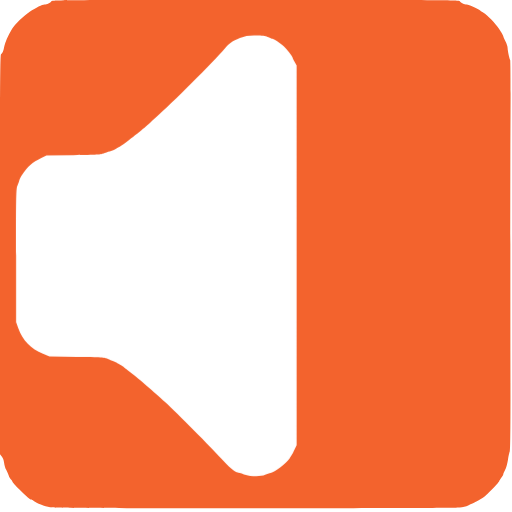
t = 0.00 s
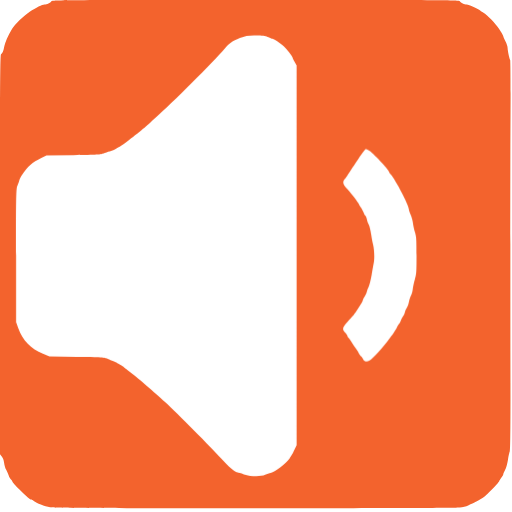
t = 0.50 s
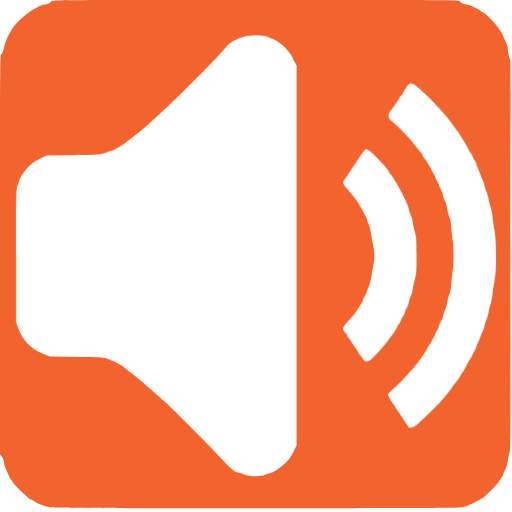
t = 1.00 s
t = 1.50 s: frame unchanged from t = 1.00 s, image omitted
t = 2.00 s: frame unchanged from t = 1.00 s, image omitted
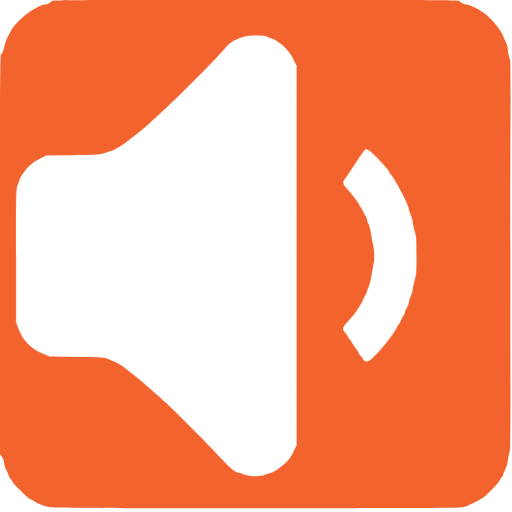
t = 2.50 s

The animated SVG that drew these frames (rendered in a browser with its animation timeline set to each time). Animation: 3 CSS @keyframes rules; one cycle of 3.00 s, repeats indefinitely.

<svg xmlns="http://www.w3.org/2000/svg" id="audio" viewBox="0 0 700 700" width="500" height="500" shape-rendering="geometricPrecision" text-rendering="geometricPrecision" version="1.1">
  <style id="sound">
    @keyframes speaker_wrapper__ts{0%,36.666667%,50%,63.333333%,to{transform:translate(213.75px,349.749032px) scale(1,1)}43.333333%,56.666667%{transform:translate(213.75px,349.749032px) scale(1.05,1.05)}}@keyframes soundwave1_f_o{0%,16.666667%,83.333333%,to{fill-opacity:0}33.333333%,66.666667%{fill-opacity:1}}@keyframes soundwave2_f_o{0%,to{fill-opacity:0}16.666667%,83.333333%{fill-opacity:1}}#speaker_wrapper{animation:speaker_wrapper__ts 3000ms linear infinite normal forwards}#soundwave1{animation:soundwave1_f_o 3000ms linear infinite normal forwards}#soundwave2{animation:soundwave2_f_o 3000ms linear infinite normal forwards}
  </style>
  <path id="background" d="M70.1 1.9c-1.1 2-6 4.1-9.4 4.1-2.7 0-11.6 4.4-20.1 9.9-8 5.2-20.3 17.2-24 23.4-6 10.1-9.6 18.4-10.7 24.1-1.2 6.6-2.5 9.7-4.5 10.9C.2 75 0 119.6 0 348.2v273l2.4 2.9c1.6 1.9 2.7 4.8 3.2 8.5.3 3.1 1.6 7.5 2.9 9.7 1.2 2.3 2.7 5.8 3.4 7.8.6 2 2.1 4.5 3.1 5.4 1.1 1 2 2.3 2 3 0 .7 4 5.2 8.9 10.1 10.9 10.8 15 14.4 16.6 14.4.7 0 2.3.8 3.6 1.9 3.8 2.9 14.8 7.2 22.4 8.7 5.8 1.1 55.5 1.3 280 1.3 171.5.1 275.6-.3 280-.9 3.9-.5 9-1.9 11.5-3 9.7-4.2 11.6-5.1 15.1-7.3 2-1.2 4.9-3.1 6.5-4.2 4.7-3.3 20.2-19.4 21-21.8.4-1.2 1.7-3.5 3-5 1.3-1.6 2.4-3.4 2.4-4.1 0-.7 1.1-3.4 2.5-6 1.5-2.7 3.1-8.5 4-14.2.8-5.3 2-10.4 2.5-11.5.7-1.2 1-33.9.9-93.6-.2-139.6-.2-297.2.1-372.4.2-37.2-.1-68.2-.5-68.9-1.1-1.8-3.4-12.8-3.5-16.5 0-1.7-1.3-5.7-3-9-1.6-3.3-3-6.5-3-7.2 0-.6-2.5-4.9-5.6-9.5-5.9-8.7-15.2-18.3-21.9-22.6-2.2-1.4-4.2-2.8-4.5-3.2-.9-1.3-15.7-8-17.7-8-3.4 0-8.3-2.1-9.4-4.1C628 0 621.8 0 349.5 0 77.2 0 71 0 70.1 1.9z" stroke-width=".1" stroke="none" fill-rule="evenodd" fill="#F3632D"/>
  <g id="speaker_wrapper" transform="translate(213.75 349.749)">
    <path id="speaker" d="M366.9 50.9c2.2 1.2 4.6 2.1 5.3 2.1 1.9 0 10.8 5.8 15.6 10.2 4 3.6 12.2 14 12.2 15.5 0 .5 1.2 3.1 2.8 5.8l2.7 5v519.2l-2.8 5.9c-3.2 6.7-3.2 6.7-6.8 12.1-4.8 7.1-19.6 18.5-25.8 19.8-1.8.4-5.2 1.6-7.5 2.6-6.3 2.9-19.4 2.6-29.2-.6-4.2-1.4-8-2.5-8.5-2.5-3.1 0-13.1-8.5-22.6-19.2-13.3-14.9-60.1-62.1-76.8-77.4-13.4-12.3-37.9-33.4-44-37.9-4.4-3.2-10.2-7.8-12.5-9.9-.8-.7-3.1-2.1-5-3.1s-4.2-2.3-5-3c-.8-.7-3.5-1.8-5.9-2.5-2.4-.6-5.6-1.9-7-2.8-2.2-1.5-7.4-1.8-40.6-2.3l-38-.6-8.9-3.7c-16.5-6.8-27.6-18.2-33.7-34.9l-2.9-8.1v-91.5c0-86.3.1-91.8 1.9-95.6 1-2.2 2.1-5.4 2.5-7 .4-1.7 1.9-4.8 3.4-7 7.9-11.8 14.3-17.5 26.7-23.5l7-3.4 37-.6c32.5-.5 37.5-.8 41-2.3 2.2-1 6-2.3 8.5-2.8 2.5-.6 5.6-1.8 7-2.7 1.4-.9 4.1-2.5 6-3.4 1.9-1 5.4-3.2 7.7-5 13.6-10.5 16.1-12.5 19.3-15.1 7.4-6 13.5-11.3 16-13.7 1.4-1.4 4.5-4.2 7-6.4 20.2-17.4 79.4-76.5 94.1-93.9 6.6-7.8 10.2-10.4 20.9-14.7 7.8-3.2 13-3.9 24.7-3.5 7.7.3 11.1.9 14.2 2.4z" transform="translate(-213.75 -349.749)" stroke-width=".1" stroke="none" fill="#FFF"/>
  </g>
  <path id="soundwave1" d="M572.2 120.1c15.5 13 38.6 37.9 48 51.9 1 1.4 3.1 4.3 4.7 6.5 1.7 2.2 4 5.6 5.1 7.5 1.2 1.9 3.6 6 5.5 9 1.8 3 4.2 7.4 5.3 9.6 1.1 2.3 2.4 4.4 3 4.8.6.3 1.6 2.3 2.3 4.4.6 2 2 4.7 3 6 1 1.3 2.1 3.7 2.4 5.4.4 1.7 1.8 5.1 3.1 7.6s2.4 5.2 2.4 6.1c0 .9 1.1 3.7 2.5 6.3 1.3 2.5 2.7 6.6 3.1 9 .4 2.3 1.5 5.9 2.5 7.9.9 1.9 2.3 6.4 2.9 10 .6 3.5 2 8.9 3 11.9s2.1 8.9 2.5 13c.3 4.1 1.5 12.1 2.6 17.8 2.5 13.5 2.8 54.6.4 66.9-.8 4.3-2.2 13.1-3 19.5-.8 6.4-2.1 13.4-3 15.4-.8 2-2 6.6-2.5 10.1-.6 3.6-1.9 8.2-2.9 10.2s-2.1 5.6-2.5 7.9c-.4 2.4-1.8 6.5-3.1 9-1.4 2.6-2.5 5.4-2.5 6.2 0 .8-1.4 4.2-3 7.5s-3 6.7-3 7.6c0 .8-1.1 3-2.5 4.9-1.4 1.9-2.5 4-2.5 4.8 0 .8-.9 2.6-2 4.2-1.1 1.5-3.8 6.3-6.1 10.6-2.3 4.4-4.9 8.8-5.8 9.9-1 1.1-2.2 3.1-2.9 4.5-.6 1.4-2.2 3.8-3.4 5.4-1.3 1.6-5.2 6.8-8.7 11.5-3.4 4.7-8.2 10.8-10.5 13.5-7.1 8.5-33.6 34.4-38.4 37.6-5.2 3.5-9.1 3.6-10.7.5-.5-1.2-2.8-4.7-5-7.9s-4.9-7.2-6-9c-1.1-1.8-3-4.5-4.2-6-1.3-1.6-2.3-3.3-2.3-3.9 0-.6-1.1-2.2-2.4-3.6-3.4-3.7-7.6-12.2-6.8-13.7.4-.7 3.3-3.6 6.6-6.4 7.9-6.9 17.1-16.5 27-28 8-9.5 9-10.8 12.4-16.3.9-1.6 2.9-4.5 4.5-6.4 1.5-2 2.7-4.1 2.7-4.7 0-.6 1.4-2.9 3-5 1.7-2.2 3-4.5 3-5.1 0-.7.8-2.3 1.8-3.6 1.1-1.3 2.4-3.9 3-5.7.6-1.8 2-4.5 3.1-6s2.2-4.4 2.6-6.5c.4-2 1.5-4.7 2.5-6 1-1.3 2.2-4.1 2.6-6.2.4-2.2 1.7-6.2 3-9 1.2-2.7 2.5-7.5 2.9-10.5.4-2.9 1.6-7.4 2.6-9.8 1.2-2.6 2.3-8.9 2.9-15.8.6-6.3 1.4-14.4 2-18.2 1.2-8.6 1.3-31.9 0-39.7-.5-3.3-1.4-11.2-2-17.6-.6-7.2-1.7-13.3-2.9-16-1.1-2.4-2.3-7.1-2.6-10.4-.4-3.3-1.8-8-3.1-10.5s-2.4-5.6-2.4-7c0-1.4-1.4-5.2-3-8.5-1.7-3.3-3-6.5-3-7.3 0-.7-1.1-3-2.5-5s-2.5-4.4-2.5-5.2c0-.9-1.1-3.1-2.5-5s-2.5-3.8-2.5-4.3c0-1.2-6.8-12.4-9.7-16-1.3-1.6-2.3-3.3-2.3-3.9 0-.6-1.2-2.5-2.7-4.3-1.6-1.8-3.6-4.3-4.6-5.6-8.6-11.7-21.8-25.8-33.4-35.8-8.3-7.1-8.3-9.4.3-20.6 3-4 6.4-9.1 8.4-12.8 1.1-2 2.4-3.7 2.9-3.7.4 0 1.3-1.2 2-2.8.7-1.5 2.8-5.1 4.7-8 4.8-7.2 7-7.1 16.6.9z" fill="#FFF" fill-opacity="0" stroke="none" stroke-width=".1"/>
  <path id="soundwave2" d="M504.3 205.6c4.8 2.5 27.7 26.7 27.7 29.3 0 .5.9 2 2 3.3 7.1 8 25 42.4 25 47.9 0 1.2 1.1 4.5 2.4 7.3 1.3 2.8 2.7 7.8 3.1 11.1.3 3.3 1.6 9.1 2.8 13 2 6.4 2.2 9.1 2.2 32 0 22.8-.2 25.6-2.2 32-1.2 3.8-2.5 9.7-2.9 13-.3 3.3-1.5 7.7-2.6 9.8-1 2-2.3 6-2.8 8.8-.5 2.8-1.8 6.3-2.9 7.7-1 1.5-2.2 4.1-2.5 5.9-.4 1.8-1.5 4.2-2.5 5.5-1 1.3-2.4 4-3 6-.7 2.1-1.7 4.1-2.3 4.4-.6.4-1.9 2.5-3 4.8-1 2.2-3.4 6.1-5.3 8.6s-4.3 5.6-5.2 7c-7.8 11.1-22.6 27.5-27 29.9-3.8 2-7.1 1.4-8.7-1.7-.8-1.6-2.2-3.5-3.2-4.3-.9-.8-2.3-2.8-3.1-4.4-.7-1.7-2.9-5-4.8-7.5s-4.3-6.1-5.4-8.1c-1.1-1.9-2.7-4.1-3.5-4.8-.9-.8-1.6-2-1.6-2.7 0-.8-1.3-2.8-3-4.6-4.5-4.6-4-6.8 3.3-15 2.6-2.9 5.8-6.4 7-7.8 1.2-1.4 3.5-4.5 5.1-7 1.6-2.5 4.2-6.4 5.7-8.8 1.6-2.3 2.9-4.9 2.9-5.6 0-.7 1.1-2.9 2.4-4.9 1.3-1.9 2.7-5 3.1-6.8.4-1.9 1.6-5 2.6-7s2.8-9.2 4-16c1.1-6.8 2.6-14.9 3.1-17.9 1-5.9.4-18.4-1.2-24-.6-1.9-1.7-7.9-2.5-13.2-.8-5.4-2.3-11.5-3.3-13.5-1.1-2.1-2.2-5.4-2.6-7.4-.4-2.1-1.3-4.2-2.1-4.9-.8-.6-1.9-2.8-2.6-4.8-.7-2-2.3-5.1-3.6-6.8-1.2-1.7-2.3-3.5-2.3-4.1 0-1.2-11.9-16.4-17-21.8-5.2-5.3-5.9-8.6-2.9-12.4 1.3-1.5 3.2-4.1 4.1-5.7 1.9-3.1 5.8-9 14.5-21.9 6.9-10.1 9.5-13.5 10.4-13.5.6 0 2.4.7 4.2 1.6z" fill="#FFF" fill-opacity="0" stroke="none" stroke-width=".1"/>
</svg>
